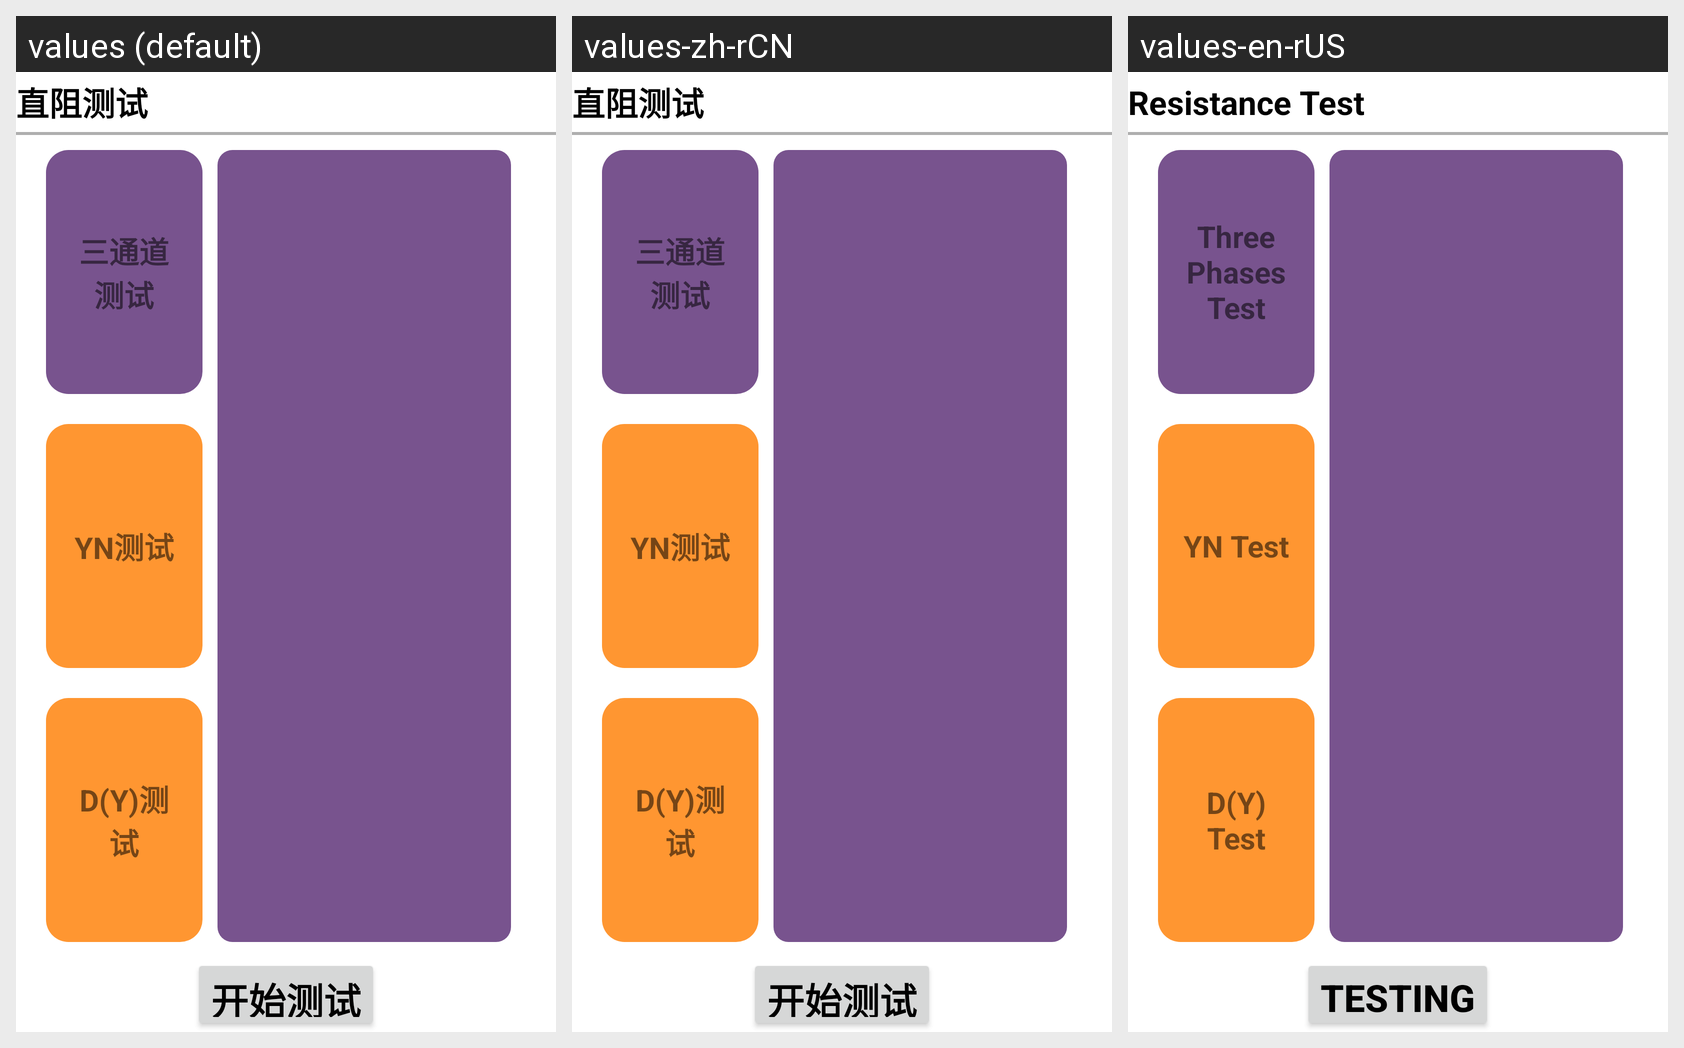

Here is an Android app screen in its default locale and in the app's own translations. Write out the translated-string differences for the strings that appear on this screen.
Android screen res/layout/fragment_std_zhizu_ceshi.xml rendered under 3 locales, left to right: values (default), values-zh-rCN, values-en-rUS. Device: Nexus 5 (rendered at 1080×1920; each locale shown at half size, 540×960, under a caption strip naming it); theme Theme.YcAllBlueTooth2.
Strings drawn on this screen, with the default value and each locale's value (text and hints the layout hard-codes, and strings that could not be matched under every locale, appear in the picture but are not listed):

app_zhizuceshi
  values: 直阻测试
  values-zh-rCN: 直阻测试
  values-en-rUS: Resistance Test

zzcs_santongdao_ceshi
  values: 三通道测试
  values-zh-rCN: 三通道测试
  values-en-rUS: Three Phases Test

zzcs_yn_ceshi
  values: YN测试
  values-zh-rCN: YN测试
  values-en-rUS: YN Test

zzcs_dy_ceshi
  values: D(Y)测试
  values-zh-rCN: D(Y)测试
  values-en-rUS: D(Y) Test

kaishiceshi
  values: 开始测试
  values-zh-rCN: 开始测试
  values-en-rUS: Testing
